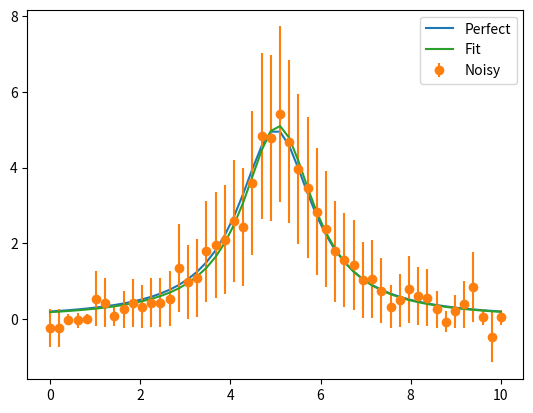

Python code for this plot:
# -*- coding: utf-8 -*-
"""

"""

import numpy as np
import matplotlib.pyplot as plt
from scipy.optimize import curve_fit


def lorentzian(x, A, center, fwhm):
    '''
    Lorentzian with fwhm and not sigma
    '''
    # return 2*A/np.pi * fwhm / (4*(x-center)**2 + fwhm**2)
    # return A / (1 +((x-center)/fwhm)**2)
    # return A * ( (fwhm/2) / ((x-center)**2 + (fwhm/2)**2)  )
    return A * ((fwhm/2) / ((x-center)**2 + (fwhm/2)**2))
#
# Data
#
# Gaussian parameters
A = 5
center = 5
fwhm = 2

x = np.linspace(0, 10, 50)
y = lorentzian(x, A, center, fwhm)
# Add random noise to the data
y_noise = y + np.random.normal(0, 0.3, len(y))
y_error = np.sqrt(np.abs(y_noise))

sigma = fwhm / 2
print("Ideal:         A={:.2f} center={:.2f} fwhm={:.2f} (sigma={:.2f}).".format(
    A, center, fwhm, sigma))
#
# Guess for  A, center, fwhm from the y_noise!
#
A = np.max(y_noise) - np.min(y_noise)
center = np.mean(x)
sigma = np.sqrt(np.abs(np.sum(
    (x-(np.sum(x*y_noise)/np.sum(y_noise)))**2 * y_noise)/np.sum(y_noise)))
fwhm = 2 * sigma
print("Using guess:   A={:.2f} center={:.2f} fwhm={:.2f} (sigma={:.2f}).".format(
    A, center, fwhm, sigma))

#
# Fitting
#
init_values = [A, center, fwhm]     # for [amp, cen, wid]
coefficients, _ = curve_fit(lorentzian, x, y_noise, p0=init_values)
sigma = coefficients[2] / 2
print("Fitted Coeffs: A={:.2f} center={:.2f} fwhm={:.2f} (sigma={:.2f}).".format(
    coefficients[0], coefficients[1], coefficients[2], sigma))

y_fit = lorentzian(x, *coefficients)

plt.figure()
plt.plot(x, y, '-', label="Perfect")
# plt.plot(x, y_noise, '.', label="noise")
plt.errorbar(x, y_noise, yerr=y_error, fmt='o', capthick=2, label="Noisy")
plt.plot(x, y_fit, '-', label="Fit")
plt.legend()
plt.show()
